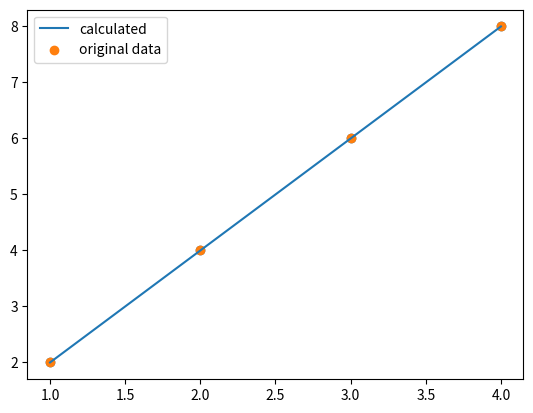

Reproduce this figure in Python.
import numpy as np
import matplotlib.pyplot as plt


X = np.array([1,2,3,4])
y = np.array([2,4,6,8])

plt.scatter(X, y)
plt.show()

def linear_func(X, th0, th1):
    return (X * th1) + th0

def cost_func(X, y, th0, th1):
    mm = len(X)
    return (1/2*mm) * np.sum(linear_func(X, th0, th1) - y)**2

def grad_descent_th0(X, y, alpha, th0, th1):
    mm = len(X)
    return (alpha / mm) * np.sum(linear_func(X, th0, th1) - y)

def grad_descent_th1(X, y, alpha, th0, th1):
    mm = len(X)
    return (alpha / mm) * np.sum((linear_func(X, th0, th1) - y)*X)


th0 = -15
th1 = 16
alpha = 0.1

for ii in range(1000):
    print('\nloop -', ii, '\n')
    temp_th0 = th0 - grad_descent_th0(X, y, alpha, th0, th1)
    temp_th1 = th1 - grad_descent_th1(X, y, alpha, th0, th1)
    th0 = temp_th0
    th1 = temp_th1
    print('theta0 - ', th0)
    print('theta1 - ', th1)

print('final cost - ', cost_func(X, y, th0, th1))

plt.plot(X, linear_func(X, th0, th1), label='calculated')
plt.scatter(X, y, label='original data')
plt.legend()
plt.show()
